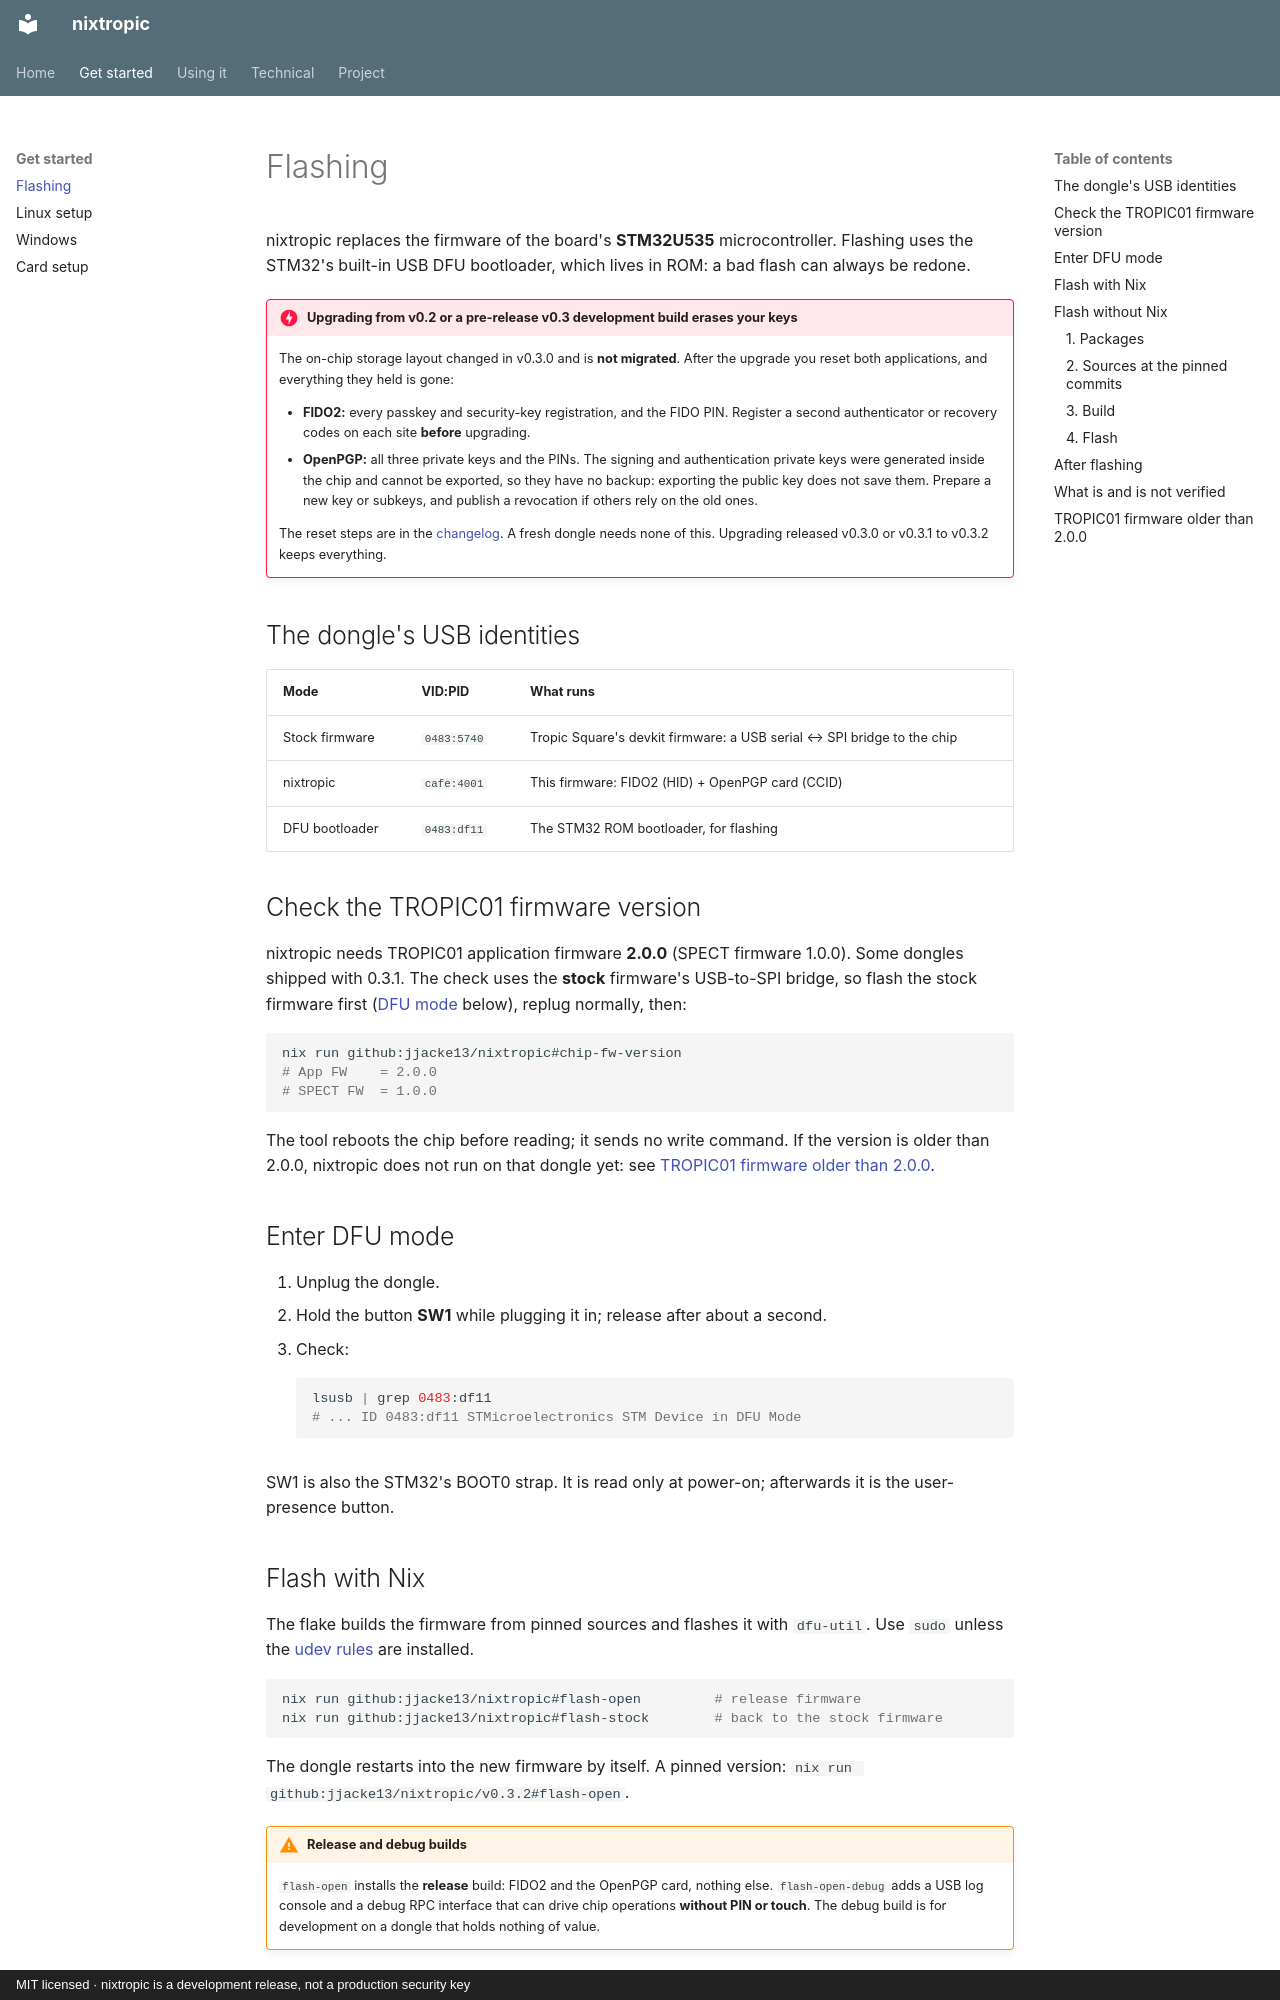

repository: jjacke13/nixtropic · page: flashing/index.html · generator: mkdocs · copyright: MIT licensed · nixtropic is a development release, not a production security key

# Flashing

nixtropic replaces the firmware of the board's **STM32U535** microcontroller. Flashing
uses the STM32's built-in USB DFU bootloader, which lives in ROM: a bad flash can
always be redone.

!!! danger "Upgrading from v0.2 or a pre-release v0.3 development build erases your keys"
    The on-chip storage layout changed in v0.3.0 and is **not migrated**. After the
    upgrade you reset both applications, and everything they held is gone:

    - **FIDO2:** every passkey and security-key registration, and the FIDO PIN.
      Register a second authenticator or recovery codes on each site **before**
      upgrading.
    - **OpenPGP:** all three private keys and the PINs. The signing and
      authentication private keys were generated inside the chip and cannot be
      exported, so they have no backup: exporting the public key does not save them.
      Prepare a new key or subkeys, and publish a revocation if others rely on the old
      ones.

    The reset steps are in the [changelog](changelog.md#upgrading). A fresh dongle
    needs none of this. Upgrading released v0.3.0 or v0.3.1 to v0.3.2 keeps everything.

## The dongle's USB identities

| Mode | VID:PID | What runs |
|---|---|---|
| Stock firmware | `0483:5740` | Tropic Square's devkit firmware: a USB serial ↔ SPI bridge to the chip |
| nixtropic | `cafe:4001` | This firmware: FIDO2 (HID) + OpenPGP card (CCID) |
| DFU bootloader | `0483:df11` | The STM32 ROM bootloader, for flashing |

## Check the TROPIC01 firmware version

nixtropic needs TROPIC01 application firmware **2.0.0** (SPECT firmware 1.0.0).
Some dongles shipped with 0.3.1. The check uses the **stock** firmware's USB-to-SPI
bridge, so flash the stock firmware first ([DFU mode](#enter-dfu-mode) below), replug
normally, then:

```bash
nix run github:jjacke13/nixtropic#chip-fw-version
# App FW    = 2.0.0
# SPECT FW  = 1.0.0
```

The tool reboots the chip before reading; it sends no write command. If the version is
older than 2.0.0, nixtropic does not run on that dongle yet: see
[TROPIC01 firmware older than 2.0.0](#tropic01-firmware-older-than-200).

## Enter DFU mode

1. Unplug the dongle.
2. Hold the button **SW1** while plugging it in; release after about a second.
3. Check:

    ```bash
    lsusb | grep 0483:df11
    # ... ID 0483:df11 STMicroelectronics STM Device in DFU Mode
    ```

SW1 is also the STM32's BOOT0 strap. It is read only at power-on; afterwards it is the
user-presence button.

## Flash with Nix

The flake builds the firmware from pinned sources and flashes it with `dfu-util`. Use
`sudo` unless the [udev rules](linux-setup.md#udev-rules) are installed.

```bash
nix run github:jjacke13/nixtropic#flash-open         # release firmware
nix run github:jjacke13/nixtropic#flash-stock        # back to the stock firmware
```

The dongle restarts into the new firmware by itself. A pinned version:
`nix run github:jjacke13/nixtropic/v0.3.2#flash-open`.

!!! warning "Release and debug builds"
    `flash-open` installs the **release** build: FIDO2 and the OpenPGP card, nothing
    else. `flash-open-debug` adds a USB log console and a debug RPC interface that can
    drive chip operations **without PIN or touch**. The debug build is for development
    on a dongle that holds nothing of value.
